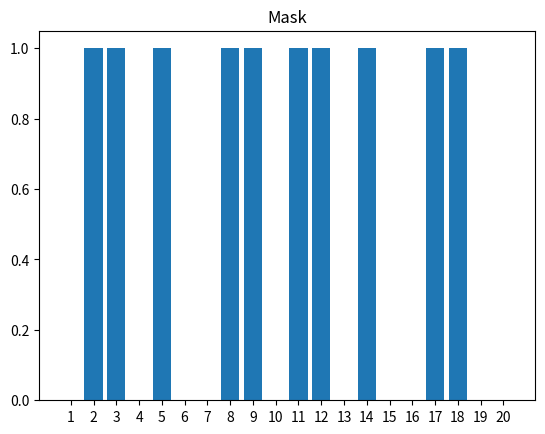

Recreate this plot in Python.
import matplotlib.pyplot as plt
import random

#the mask is static
mask = [0, 1, 1, 0, 1, 0, 0, 1, 1, 0, 1, 1, 0, 1, 0, 0, 1, 1, 0,0]
shadow = []

xaxis = []

for x in range(1, 21):
    xaxis.append(str(x))

fig = plt.figure()
plt.bar(xaxis, mask)
plt.title("Mask")
plt.show()